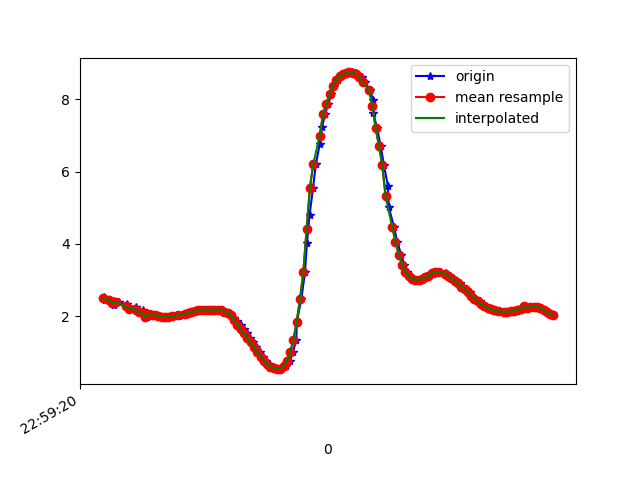

The file beside this chart, header and first rows:
1617836360829, 532004372199230, 2.5451043, -4.114453, 8.522544
1617836360835, 532004391430000, 2.444, -4.258, 8.482
1617836360863, 532004410660770, 2.449, -4.248, 8.485
1617836360889, 532004429891540, 2.306, -4.263, 8.517
1617836360892, 532004449122310, 2.428, -4.352, 8.438
1617836360918, 532004468353080, 2.394, -4.331, 8.459
1617836360967, 532004487583850, 2.276, -4.411, 8.45
1617836360971, 532004506814620, 2.334, -4.392, 8.444
1617836360977, 532004526045390, 2.245, -4.363, 8.483
1617836360980, 532004545276160, 2.205, -4.501, 8.421
1617836361022, 532004564506930, 2.254, -4.495, 8.411
1617836361024, 532004583737700, 2.147, -4.502, 8.436
1617836361045, 532004602968470, 2.128, -4.662, 8.354
1617836361066, 532004622199240, 2.174, -4.64, 8.354
1617836361077, 532004641430010, 2.069, -4.622, 8.39
1617836361093, 532004660660780, 1.985, -4.741, 8.344
1617836361107, 532004679891550, 2.052, -4.722, 8.338
1617836361132, 532004699122320, 2.032, -4.693, 8.36
1617836361145, 532004718353090, 2.036, -4.659, 8.378
1617836361164, 532004737583860, 2.008, -4.627, 8.402
1617836361189, 532004756814630, 1.994, -4.607, 8.417
1617836361202, 532004776045400, 1.987, -4.589, 8.428
1617836361221, 532004795276170, 1.987, -4.575, 8.436
1617836361244, 532004814506940, 1.993, -4.563, 8.441
1617836361259, 532004833737710, 2.006, -4.555, 8.442
1617836361284, 532004852968480, 2.024, -4.55, 8.44
1617836361297, 532004872199250, 2.047, -4.55, 8.435
1617836361325, 532004891430020, 2.071, -4.55, 8.429
1617836361352, 532004910660790, 2.095, -4.546, 8.425
1617836361367, 532004929891560, 2.12, -4.54, 8.422
1617836361389, 532004949122330, 2.144, -4.536, 8.418
1617836361414, 532004968353100, 2.165, -4.541, 8.41
1617836361423, 532004987583870, 2.179, -4.552, 8.401
1617836361454, 532005006814640, 2.185, -4.558, 8.396
1617836361473, 532005026045410, 2.184, -4.555, 8.398
1617836361487, 532005045276180, 2.178, -4.554, 8.4
1617836361497, 532005064506950, 2.178, -4.572, 8.39
1617836361506, 532005083737720, 2.185, -4.606, 8.37
1617836361525, 532005102968490, 2.185, -4.641, 8.35
1617836361544, 532005122199260, 2.167, -4.677, 8.335
1617836361565, 532005141430030, 2.134, -4.716, 8.321
1617836361587, 532005160660800, 2.088, -4.758, 8.309
1617836361601, 532005179891570, 2.026, -4.784, 8.309
1617836361620, 532005199122340, 1.953, -4.797, 8.319
1617836361639, 532005218353110, 1.866, -4.819, 8.327
1617836361659, 532005237583880, 1.765, -4.859, 8.325
1617836361679, 532005256814650, 1.654, -4.912, 8.318
1617836361696, 532005276045420, 1.539, -4.961, 8.31
1617836361715, 532005295276190, 1.415, -4.993, 8.313
1617836361734, 532005314506960, 1.279, -5.006, 8.327
1617836361754, 532005333737730, 1.141, -5.013, 8.343
1617836361777, 532005352968500, 1.01, -5.027, 8.351
1617836361792, 532005372199270, 0.8902, -5.043, 8.356
1617836361811, 532005391430040, 0.7805, -5.031, 8.374
1617836361832, 532005410660810, 0.6819, -4.986, 8.409
1617836361855, 532005429891580, 0.608, -4.932, 8.447
1617836361869, 532005449122350, 0.5631, -4.881, 8.48
1617836361888, 532005468353120, 0.5421, -4.832, 8.509
1617836361906, 532005487583890, 0.5596, -4.775, 8.54
1617836361932, 532005506814660, 0.6288, -4.693, 8.58
1617836361958, 532005526045430, 0.7711, -4.564, 8.638
... 84 more rows
